Photos from the image-classification dataset "datasets" in the GitHub repository chinmoy12c/spsVision. Its 3 classes are: paper, scissor, stone.

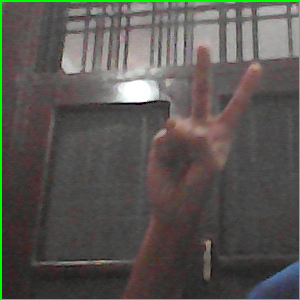
Label: scissor

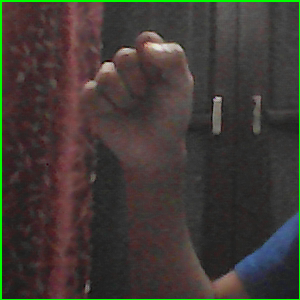
Label: stone

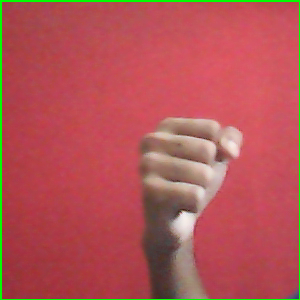
Label: stone

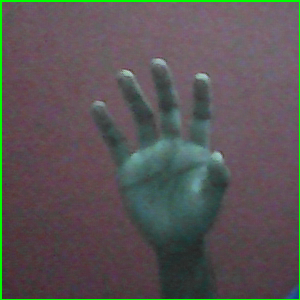
Label: paper

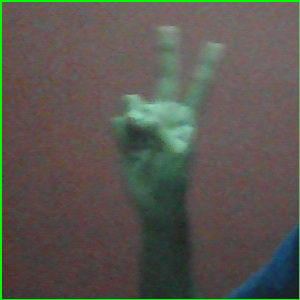
Label: scissor

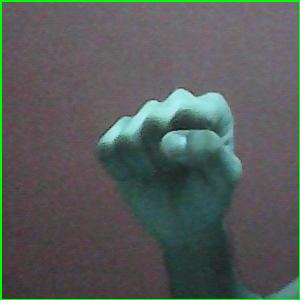
Label: stone
